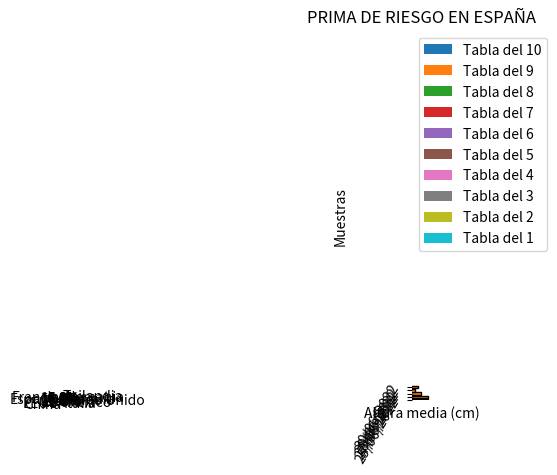

Write Python code to recreate this figure.
import numpy as np
import matplotlib.pyplot as plt

# Gráfico lineal

x = np.arange(1, 11)
y = np.random.randint(10, size=10)

plt.plot(x, y)
plt.show()


# Gráfico de líneas verticales
plt.stem(x, y)
plt.show()


# Gráfico de series comparadas
for t in range(1, 11)[::-1]:
    plt.fill_between(
        range(1, 11),
        [t * n for n in range(1, 11)],
        label=f"Tabla del {t}"
    )

plt.title("Tablas de multiplicar")
plt.legend(loc='upper left')
plt.show()


# Gráfico circular o de pastel
# https://es.wikipedia.org/wiki/Anexo:Destinos_tur%C3%ADsticos_mundiales

turistas = [86.9, 81.8, 75.9, 60.7, 58.2, 39.3, 37.7, 37.6, 37.5, 35.4]
paises = ['Francia', 'España', 'EEUU', 'China', 'Italia',
        'México', 'Reino Unido', 'Turquía', 'Alemania', 'Tailandia']

explode = [0, 0.2, 0, 0, 0, 0.5, 0, 0, 0, 0]  # Destacar algunos

plt.title('TOP 10 DESTINOS TURÍSTICOS EN 2017')
plt.pie(turistas, labels=paises, explode=explode,
        autopct='%1.1f%%', shadow=True, startangle=90)
plt.show()


# Gráfico de cajas y bigotes
# https://es.wikipedia.org/wiki/Estatura

jap = np.random.uniform(160, 170, 100)
hol = np.random.uniform(171, 180, 100)
ale = np.random.uniform(168, 176, 100)

# Cambio los colores para que se vea bien en VSC con tema oscura
plt.boxplot([jap, hol, ale], notch=True, patch_artist=True)
plt.xticks([1, 2, 3], ['Japón', 'Países Bajos', 'Alemania'])
plt.ylabel('Estatura media (cm)')
plt.show()


# Gráfico histograma
alturas = np.random.uniform(170, 180, 1000)

# El rango se define con bins, debe ser menor que el número de muestras
plt.hist(alturas, bins=10, edgecolor='black')

plt.title("Distribución de 1000 alturas")
plt.xlabel("Altura media (cm)")
plt.ylabel("Muestras")
plt.show()


# Gráfico histograma gaussiano
numeros = np.random.normal(size=1000)

plt.hist(numeros, bins=10, edgecolor='black')

plt.title("Histograma Gaussiano")
plt.show()


# Gráfico de barras
# http://www.datosmacro.com/prima-riesgo/espana

fechas = ['25/06/2022', '27/06/2022', '28/06/2022', '29/06/2022', '30/06/2022']
primas = [111, 111, 109, 107, 108]

plt.bar(range(5), primas, edgecolor='black')

plt.xticks(range(5), fechas, rotation=60)
plt.title("PRIMA DE RIESGO EN ESPAÑA")
plt.ylim(min(primas)-1, max(primas)+1)
plt.show()


# Gráfico de barras horizontales
# http://www.datosmacro.com/prima-riesgo/espana

fechas = ['25/06/2022', '27/06/2022', '28/06/2022', '29/06/2022', '30/06/2022']
primas = [111, 111, 109, 107, 108]

plt.barh(range(5), primas, edgecolor='black')

plt.yticks(range(5), fechas, rotation=60)
plt.title("PRIMA DE RIESGO EN ESPAÑA")
plt.xlim(min(primas)-1, max(primas)+1)
plt.show()


# Gráfico de escaleras
x = np.arange(1, 11)
y = np.random.randint(10, size=10)

plt.step(x, y)
plt.show()
